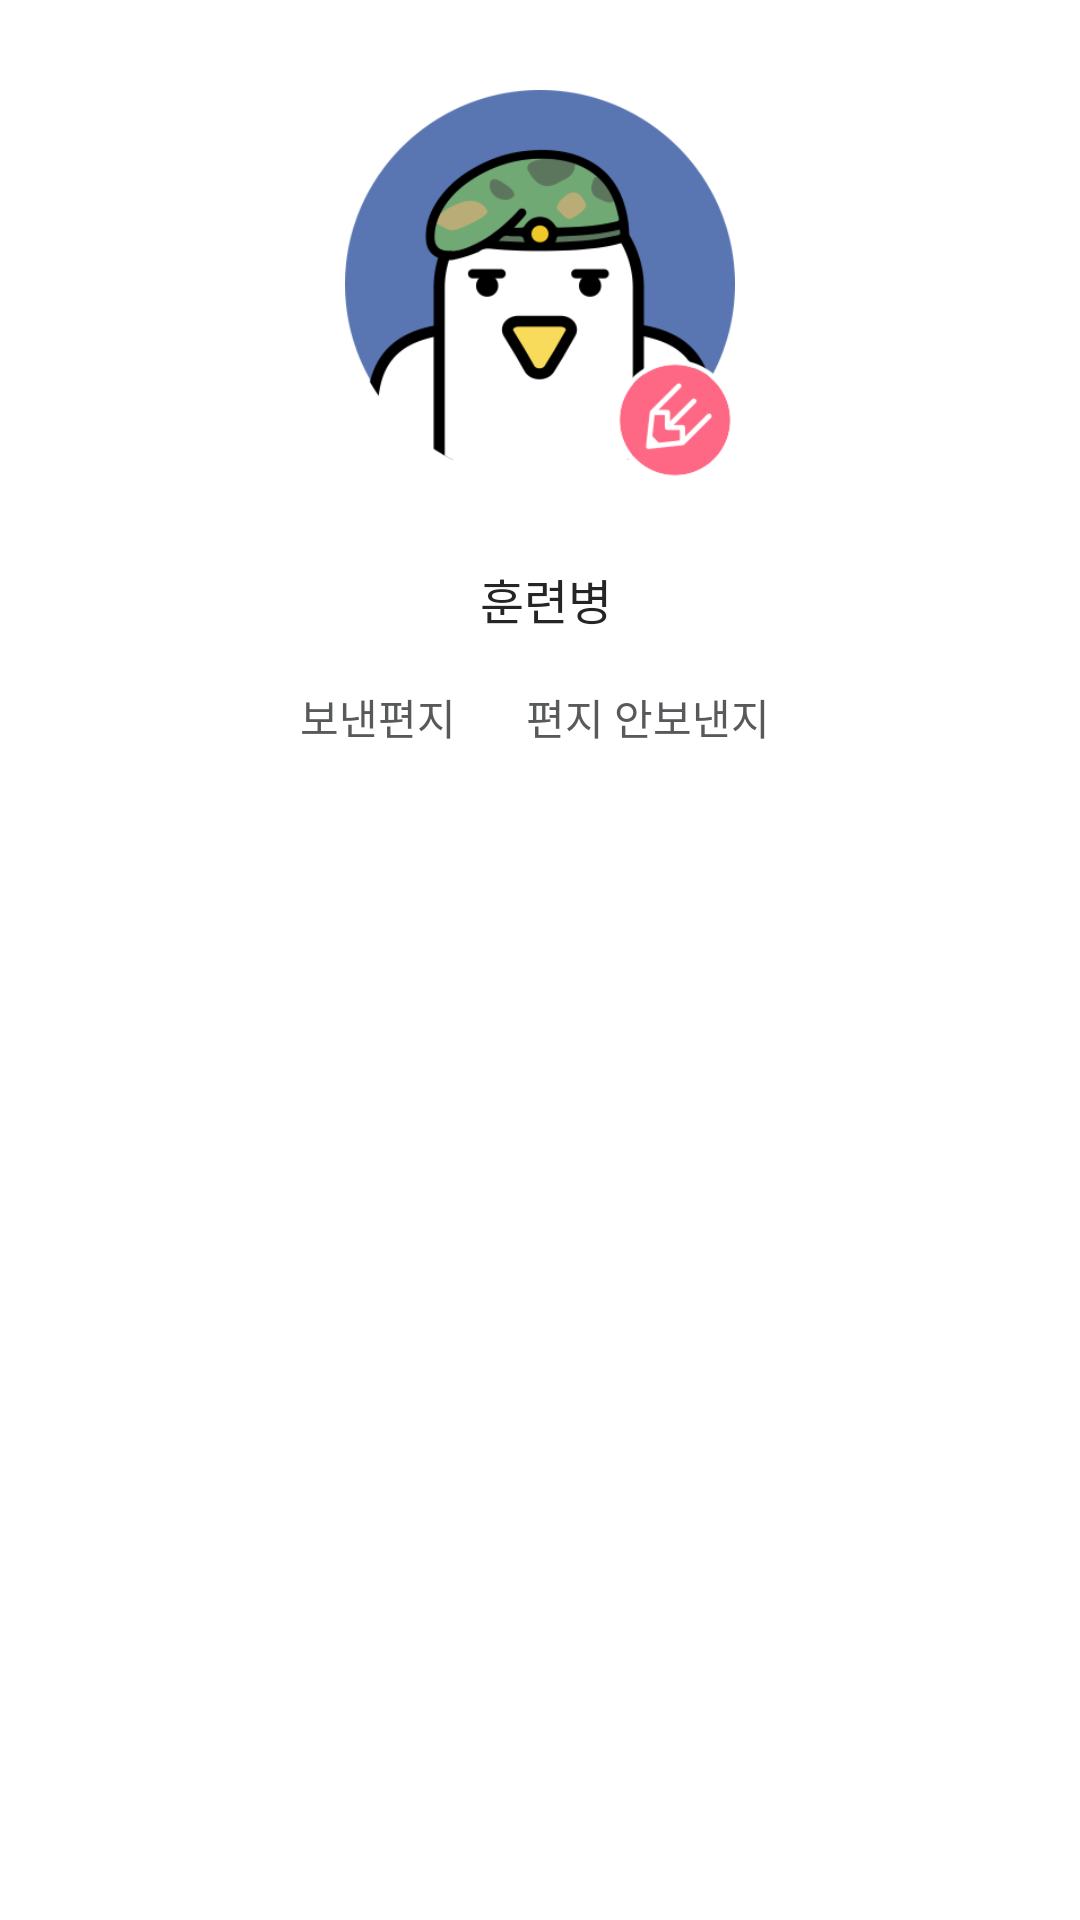

Produce the Android XML layout that renders to this screen, including the resource entries it uses.
<!-- AndroidManifest.xml: application theme CustomActionBarTheme -->
<!-- res/layout/activity_click_mail.xml -->
<RelativeLayout xmlns:android="http://schemas.android.com/apk/res/android"
    xmlns:tools="http://schemas.android.com/tools"
    android:layout_width="match_parent"
    android:layout_height="match_parent"
    android:background="#ffffff"
    tools:context="com.teamnexters.bidulgi.client.ClickMailActivity" >

    <RelativeLayout
        android:id="@+id/layoutImgMailFriend"
        android:layout_width="match_parent"
        android:layout_height="270dp" >

        <ImageView
            android:id="@+id/imgMailFriend"
            android:layout_width="130dp"
            android:layout_height="130dp"
            android:layout_centerHorizontal="true"
            android:layout_marginTop="30dp"
            android:src="@drawable/icon_noprofile" />

        <LinearLayout
            android:id="@+id/layoutFriendName"
            android:layout_width="wrap_content"
            android:layout_height="wrap_content"
            android:layout_below="@+id/imgMailFriend"
            android:layout_centerHorizontal="true"
            android:layout_marginBottom="15dp"
            android:layout_marginTop="20dp"
            android:orientation="horizontal" >

            <TextView
                android:id="@+id/txtMailFriendName"
                android:layout_width="wrap_content"
                android:layout_height="wrap_content"
                android:gravity="center"
                android:textColor="#252525"
                android:textSize="25dp" />

            <TextView
                android:layout_width="wrap_content"
                android:layout_height="25dp"
                android:gravity="center"
                android:text=" 훈련병"
                android:textColor="#252525"
                android:textSize="16dp" />
        </LinearLayout>

        <LinearLayout
            android:layout_width="wrap_content"
            android:layout_height="wrap_content"
            android:layout_below="@+id/layoutFriendName"
            android:layout_centerHorizontal="true"
            android:orientation="horizontal" >

            <TextView
                android:id="@+id/txtMailCount"
                android:layout_width="wrap_content"
                android:layout_height="wrap_content"
                android:gravity="center"
                android:text="보낸편지 "
                android:textColor="#58595b"
                android:textSize="14dp" />

            <TextView
                android:id="@+id/txtMailCountNumber"
                android:layout_width="wrap_content"
                android:layout_height="wrap_content"
                android:layout_marginRight="20dp"
                android:gravity="center"
                android:text=""
                android:textColor="#ff6884"
                android:textSize="14dp" />

            <TextView
                android:id="@+id/txtLastEditMailDate"
                android:layout_width="wrap_content"
                android:layout_height="wrap_content"
                android:gravity="center"
                android:text="편지 안보낸지 "
                android:textColor="#58595b"
                android:textSize="14dp" />

            <TextView
                android:id="@+id/txtLastEditMailDateNumber"
                android:layout_width="wrap_content"
                android:layout_height="wrap_content"
                android:gravity="center"
                android:text=""
                android:textColor="#ff6884"
                android:textSize="14dp" />
        </LinearLayout>

        <Button
            android:id="@+id/btnLincEditMail"
            android:layout_width="40dp"
            android:layout_height="40dp"
            android:layout_alignBottom="@+id/imgMailFriend"
            android:layout_alignRight="@+id/imgMailFriend"
            android:background="@drawable/link" />
    </RelativeLayout>

    <ListView
        android:id="@+id/mailListMessageListView"
        android:layout_width="match_parent"
        android:layout_height="match_parent"
        android:layout_below="@+id/layoutImgMailFriend"
        android:choiceMode="none" >
    </ListView>

</RelativeLayout>
<!-- resources referenced by this layout -->
<resources>
  <!-- drawable icon_noprofile: png bitmap (drawable-hdpi, 39070 bytes) -->
  <!-- drawable link: png bitmap (drawable-hdpi, 22111 bytes) -->
  <style name="CustomActionBarTheme" parent="android:style/Theme.Holo.Light">
          <item name="android:actionBarStyle">@style/CustomActionBar</item>
          <item name="android:actionBarTabStyle">@style/CustomActionTabBar</item>
          <item name="android:actionMenuTextAppearance">@style/TextAppearance.Holo.Widget.ActionBar.Menu</item>
      </style>
  <style name="CustomActionBar" parent="android:style/Widget.Holo.ActionBar">
          <item name="android:titleTextStyle">@style/CustomActionBarTitleText</item>
          <item name="android:background">@drawable/logo_01</item>
  
          
      </style>
  <style name="CustomActionTabBar" parent="android:style/Widget.Holo.ActionBar.TabView">
          <item name="android:background">@drawable/actionbar_tabs_selector</item>
      </style>
  <style name="TextAppearance.Holo.Widget.ActionBar.Menu" parent="@android:style/TextAppearance">
          <item name="android:textColor">#ff6884</item>
      </style>
  <style name="CustomActionBarTitleText" parent="android:style/TextAppearance.Holo.Widget.ActionBar.Title">
          <item name="android:textColor">#ffffff</item>
          
      </style>
  <!-- drawable logo_01: png bitmap (drawable-nodpi, 4437 bytes) -->
  <!-- drawable actionbar_tabs_selector (drawable-hdpi) -->
  <?xml version="1.0" encoding="utf-8"?>
  <selector xmlns:android="http://schemas.android.com/apk/res/android">
      
    
  <item android:drawable="@android:color/transparent" android:state_focused="false" android:state_pressed="false" android:state_selected="false"/>
  <item android:drawable="@drawable/tab_selected_example" android:state_focused="false" android:state_pressed="false" android:state_selected="true"/>
  
  
  <item android:drawable="@android:color/transparent" android:state_focused="true" android:state_pressed="false" android:state_selected="false"/>
  <item android:drawable="@drawable/tab_selected_example" android:state_focused="true" android:state_pressed="false" android:state_selected="true"/>
  
  
  
  <item android:drawable="@android:color/transparent" android:state_focused="false" android:state_pressed="true" android:state_selected="false"/>
  <item android:drawable="@drawable/tab_selected_example" android:state_focused="false" android:state_pressed="true" android:state_selected="true"/>
  
  
  <item android:drawable="@android:color/transparent" android:state_focused="true" android:state_pressed="true" android:state_selected="false"/>
  <item android:drawable="@drawable/tab_selected_example" android:state_focused="true" android:state_pressed="true" android:state_selected="true"/>
  
  </selector>
</resources>
